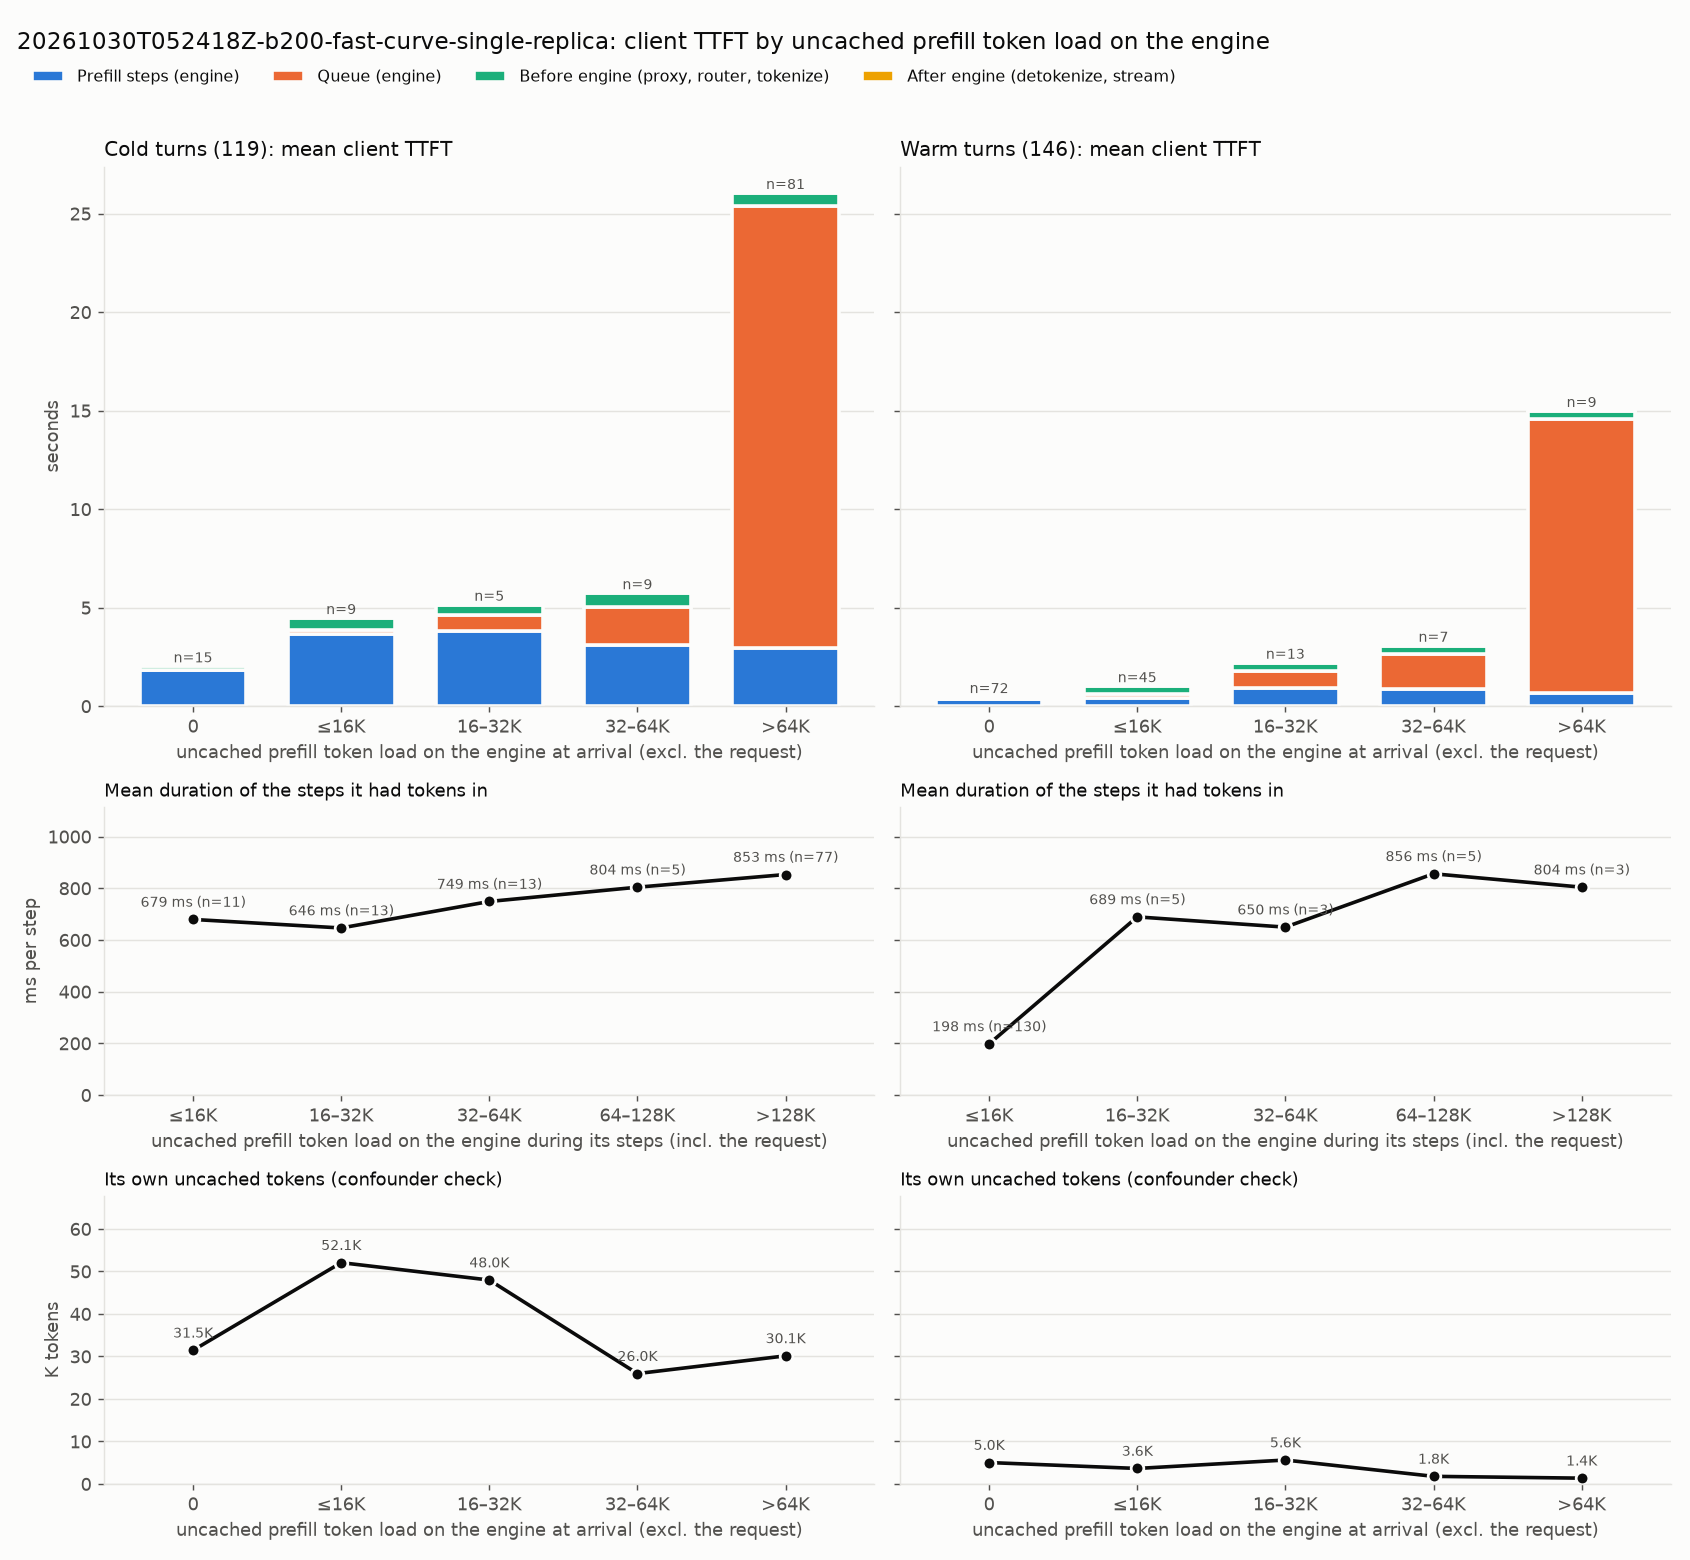

Data behind this chart, as committed beside it:
kind, engine_load, requests, mean_engine_load_tokens, mean_own_uncached, mean_steps, mean_step_ms, mean_client_ttft_ms, mean_prefill_ms, mean_queue_ms, mean_pre_ms, mean_post_ms
cold, 0, 15, 0.0, 31453, 3.533, 517.6, 2049, 1829, 21.3, 179.3, 19.21
cold, ≤16K, 9, 4373, 52070, 4.889, 747.1, 4500, 3653, 203.8, 615.6, 27.68
cold, 16–32K, 5, 21820, 47973, 5.0, 758.4, 5174, 3792, 829.5, 523.9, 28.51
cold, 32–64K, 9, 42780, 25967, 3.222, 970.8, 5761, 3128, 1916, 694.8, 21.71
cold, >64K, 81, 435130, 30140, 3.481, 850.4, 26074, 2961, 22424, 670, 19.25
warm, 0, 72, 0.0, 5033, 1.792, 191.3, 490.4, 342.8, 27.07, 99.14, 21.41
warm, ≤16K, 45, 4154, 3644, 1.689, 256.4, 1041, 433.1, 183.3, 396.2, 28.56
warm, 16–32K, 13, 22502, 5627, 2.0, 460.9, 2232, 921.7, 864.9, 406.1, 39.07
warm, 32–64K, 7, 46748, 1789, 1.429, 613.3, 3094, 876.2, 1761, 415.2, 41.55
warm, >64K, 9, 288215, 1361, 1.222, 546.8, 15008, 668.3, 13921, 386.4, 32.04
